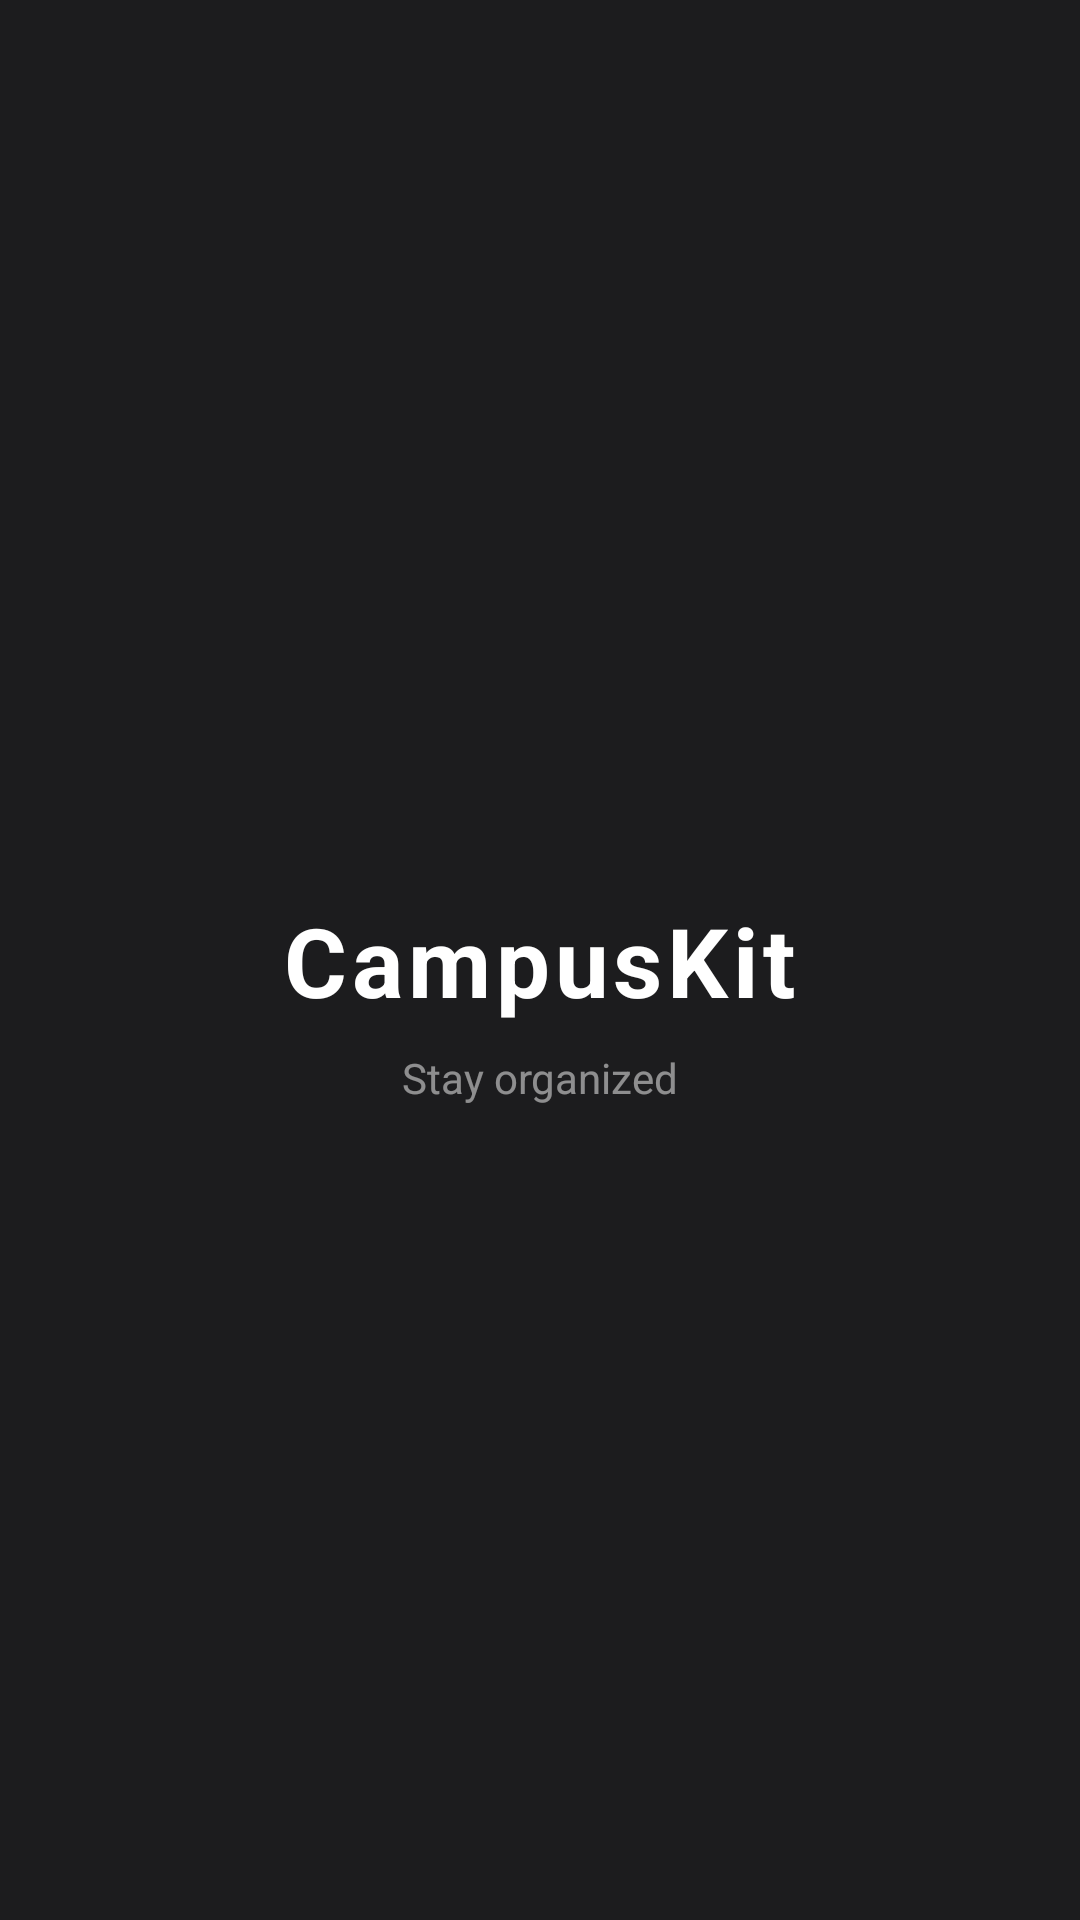

Android layout source for this screen:
<!-- AndroidManifest.xml: application theme Theme.CampusKit -->
<!-- res/layout/activity_splash.xml -->
<?xml version="1.0" encoding="utf-8"?>
<androidx.constraintlayout.widget.ConstraintLayout xmlns:android="http://schemas.android.com/apk/res/android"
    xmlns:app="http://schemas.android.com/apk/res-auto"
    android:layout_width="match_parent"
    android:layout_height="match_parent"
    android:background="@color/background_dark">

    
    <TextView
        android:id="@+id/appName"
        android:layout_width="wrap_content"
        android:layout_height="wrap_content"
        android:text="CampusKit"
        android:textSize="32sp"
        android:textStyle="bold"
        android:textColor="@color/text_primary"
        android:letterSpacing="0.05"
        app:layout_constraintTop_toTopOf="parent"
        app:layout_constraintBottom_toBottomOf="parent"
        app:layout_constraintStart_toStartOf="parent"
        app:layout_constraintEnd_toEndOf="parent" />

    
    <TextView
        android:layout_width="wrap_content"
        android:layout_height="wrap_content"
        android:layout_marginTop="8dp"
        android:text="Stay organized"
        android:textSize="14sp"
        android:textColor="@color/text_tertiary"
        app:layout_constraintTop_toBottomOf="@id/appName"
        app:layout_constraintStart_toStartOf="parent"
        app:layout_constraintEnd_toEndOf="parent" />

</androidx.constraintlayout.widget.ConstraintLayout>
<!-- resources referenced by this layout -->
<resources>
  <color name="background_dark">#FF1C1C1E</color>
  <color name="text_primary">#FFFFFFFF</color>
  <color name="text_tertiary">#80FFFFFF</color>
  <style name="Theme.CampusKit" parent="Theme.Material3.DayNight.NoActionBar">
          <item name="android:colorBackground">#FF000000</item>
          <item name="colorSurface">#FF000000</item>
          <item name="android:statusBarColor">#FF000000</item>
          <item name="android:navigationBarColor">#FF000000</item>
          <item name="android:windowLightStatusBar">false</item>
          <item name="android:windowLightNavigationBar">false</item>
      </style>
</resources>
